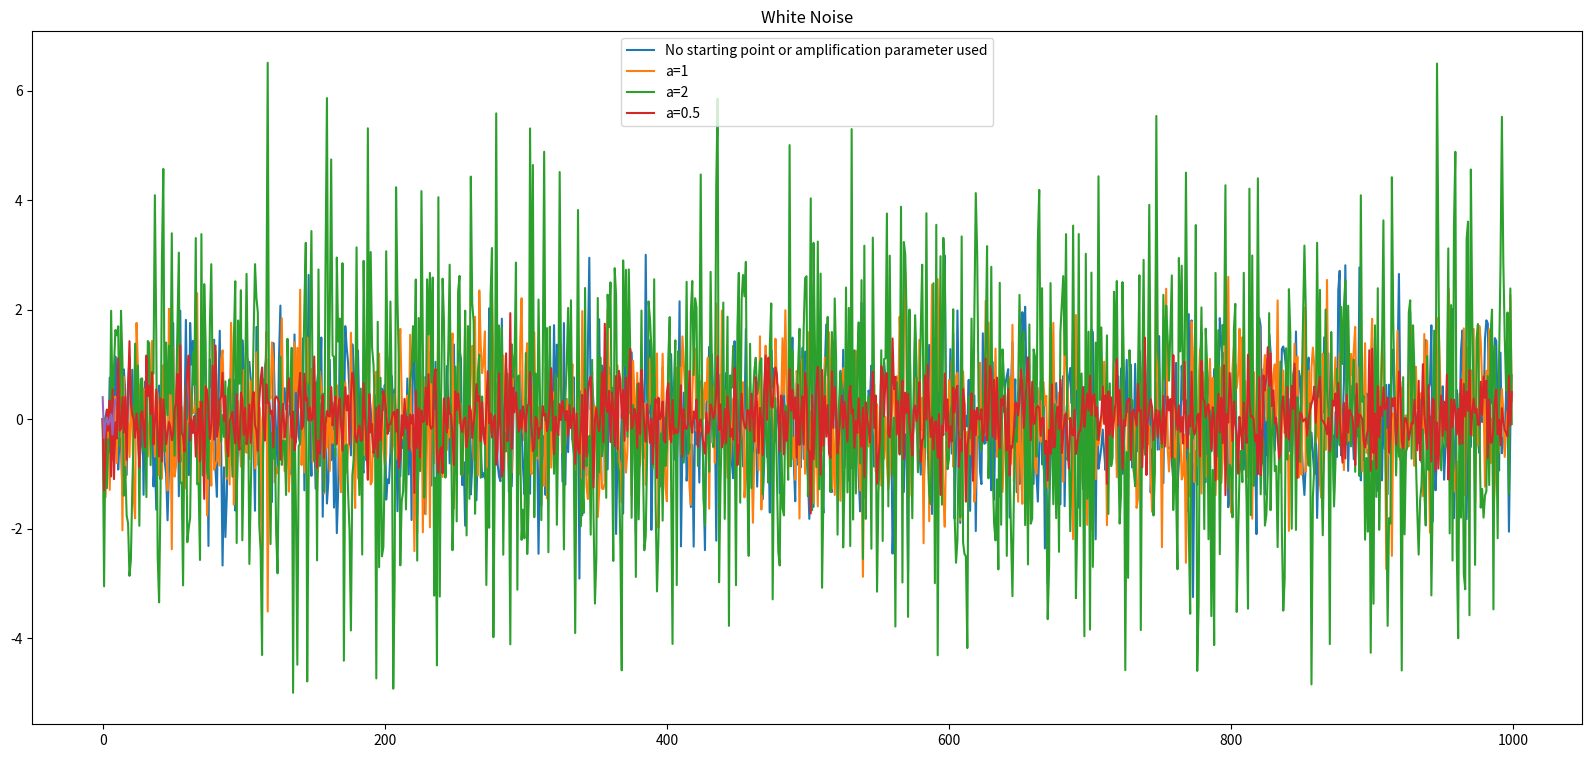

This figure's Python source:
# Lab 6th - White Noise Process
# "my method" - solution with function and plot
# final version updated with autocorrelation function

# first we import the functions which will be used for our program.

# we will use the numpy and matplotlib packages
# we will also import the statistics package because it might be of need
# same thing with math package which is built-in Python module (and optional as well)
# there are no random numbers here

import numpy as np
import matplotlib.pyplot as plt

# optional packages which will be imported as well

import math
import statistics

# we will also import sqrt from numpy function which stands for square root
# and might be optional

# declaring our function first
# as meant by using the def term in Python
# and variables-parameters inside of it

def whitenoise(x0 = 0, steps = 1000, mn = 0, sd = 1, a = 1):
    
    # all our variables have been initialized at the beginning of the function
    # (see above)
    
    '''
    meant by:
        x0 represents our starting point
        steps represent the number of steps - initially we will use 1000 steps in our code
        mn represents Gaussian mean (or mean) and will be set to 0 initially
        sd represents Gaussian standard deviation
        a represents amplification parameter
    '''
    
    # we will create a result array consisting of zeros
    # using numpy
    
    ns = np.zeros(steps)
    
    # we will also initialize all of our array values to zero as their initial position
    # first begin with the start value
    
    ns[0] = x0
    
    # for-loop
    
    for t in range(1, steps):
        ns[t] = a * np.random.normal(mn, sd)
    
    # return time series
    return ns

WN = whitenoise()

# we will declare and calculate mean, standard deviation or variance

# new value for mean because the previous one was used to calculate the function
# mn represents Gaussian mean - we will use a new one
# and to calculate them we will use statistics library

# mean value using statistics library

mean = statistics.mean(WN)

print("Mean value is: ", mean)

# variance value using statistics library

var = statistics.variance(WN)

print("Variance value is: ", var)

# standard deviation using statistics library

sdev = statistics.stdev(WN,mean)

print("Standard deviation value is: ", sdev)

# we will use and define our plot

# first define figure size

plt.figure(figsize=(20,9))

# then use a title for our plot

plt.title('White Noise')

# second define and display the plots for each process
# no starting point (x0) or amplification parameter used for the first plot we're trying out

plt.plot(whitenoise(), label='No starting point or amplification parameter used')

# then experiment with amplification parameters of our choice

# the upcoming plots are assigned for a starting point of our choice
# we can add whatever value we like

# experiment for a=1 (amplification parameter set to 1)

plt.plot(whitenoise(a=1.), label='a=1')

# experiment for a=2 (amplification parameter set to 2)

plt.plot(whitenoise(a=2.), label='a=2')

# experiment for a=0.5 (amplification parameter set to 0.5)

plt.plot(whitenoise(a=0.5), label='a=0.5')

# then display the final plot and what is used for each parameter

# update with orbits

final = []

for i in range(10):
    
    y=[]
    
    for j in range(10):
        
        x = whitenoise()
        y.append(x[-1])
        
    final.append(np.mean(y))

# now that we have both tables set we will calculate covariance
# before the final plot

# covariance using numpy library

cov = np.cov(y)
print("Covariance value is: ", cov)

# autocorrelation function

def AutocorrelationFunction(x, lag=20):
    '''
    x: Input Data
    lag: Time lag
    '''
    autocor = np.array([1]+[np.corrcoef(x[:-i], x[i:])[0,1] for i in range(1, lag)])
    return autocor

ac = AutocorrelationFunction(x)

print (ac)

plt.plot(final)    
plt.legend()